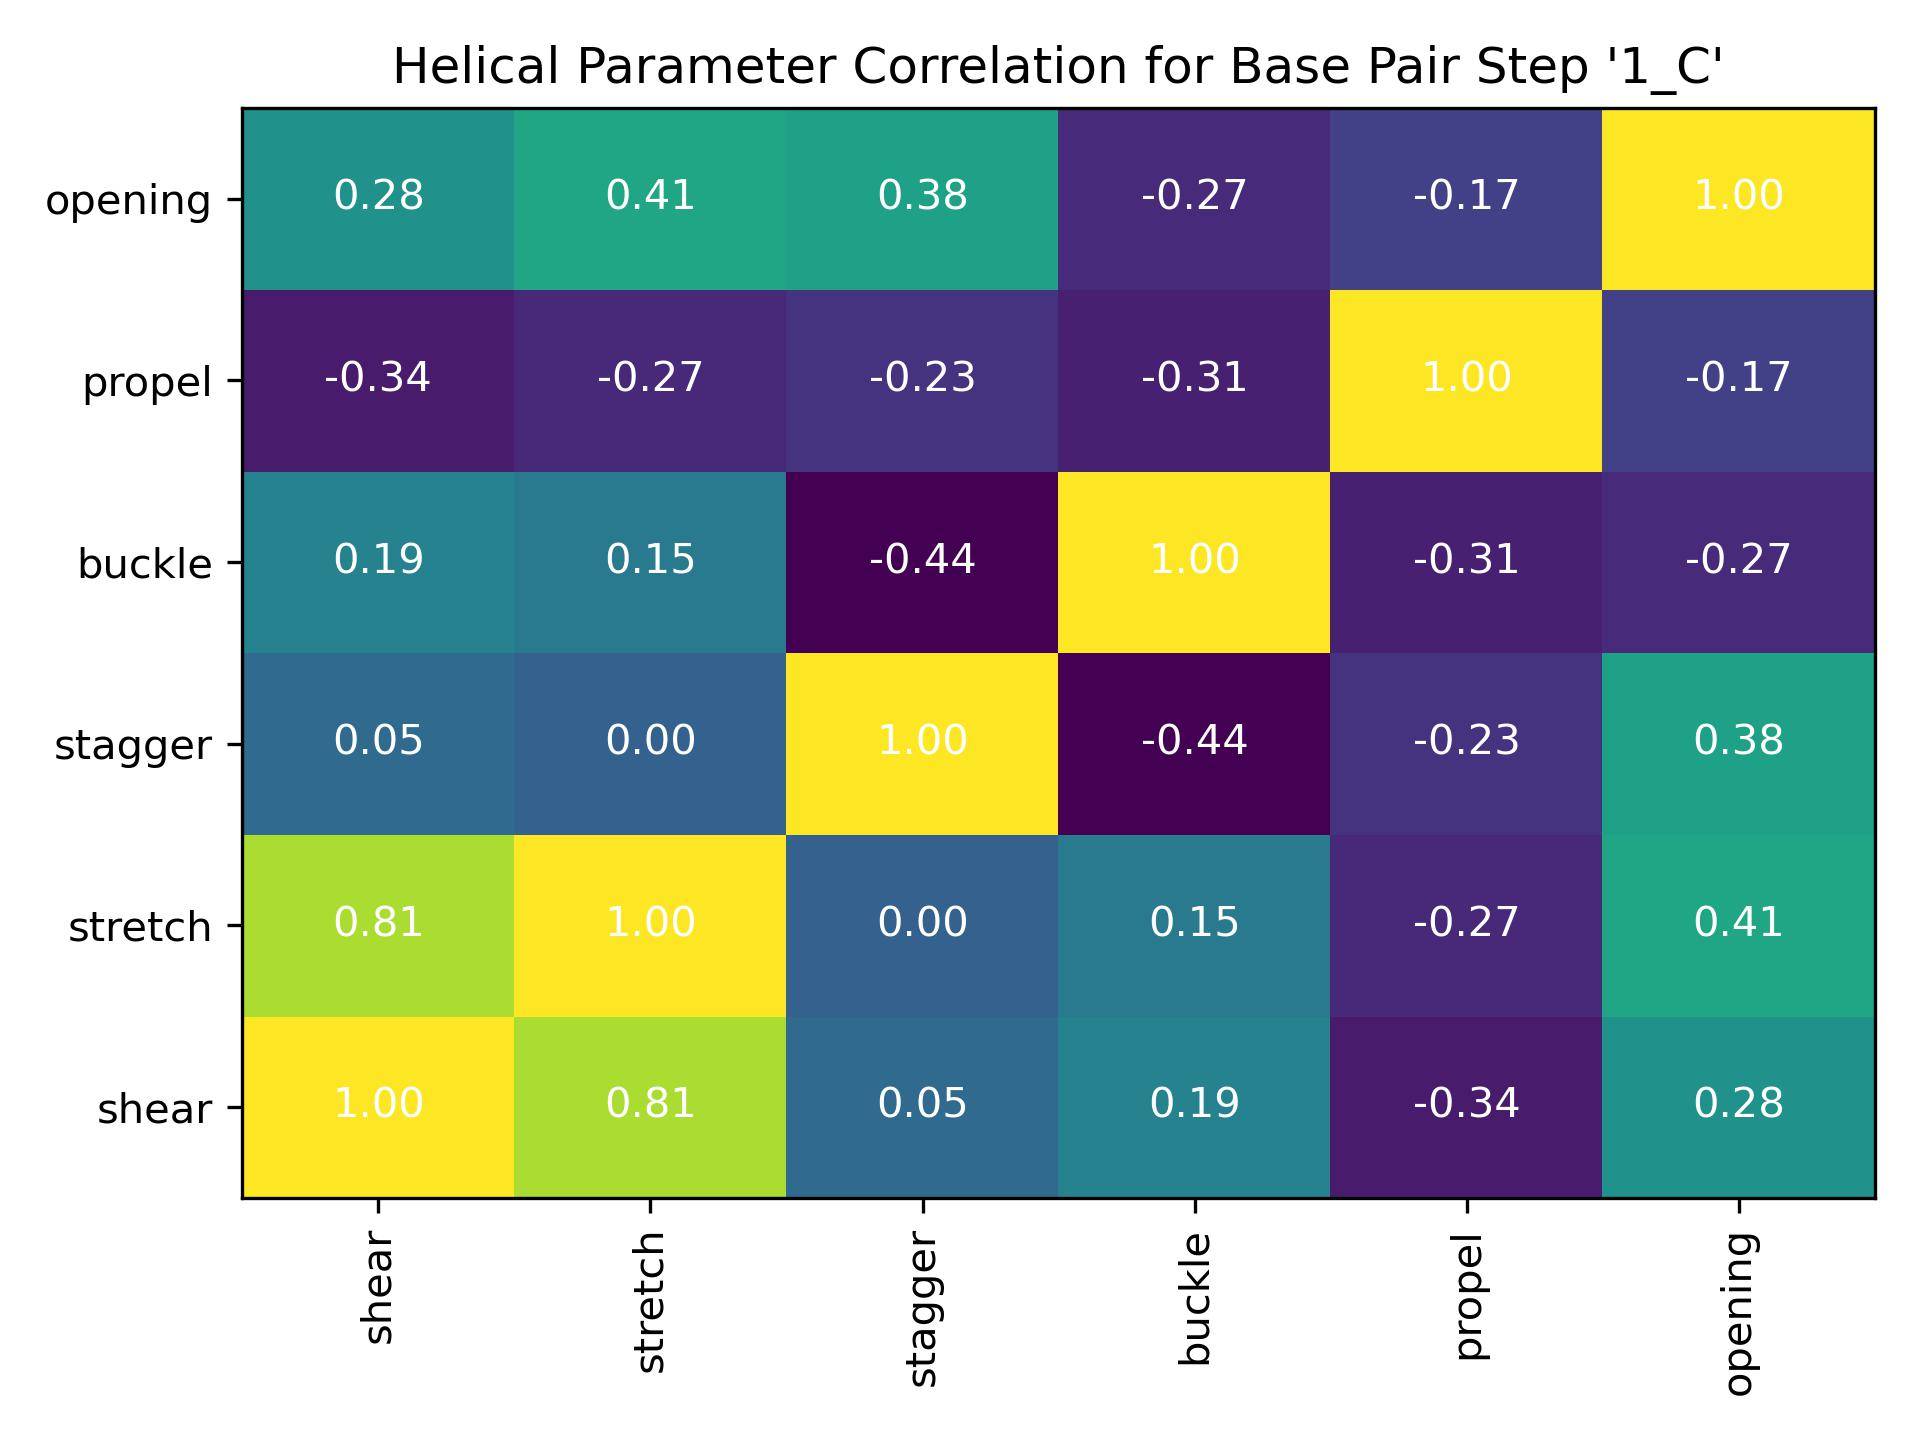

Source data for this figure (header and first rows):
, shear, stretch, stagger, buckle, propel, opening
shear, 1.0, 0.8146, 0.05258, 0.1937, -0.3361, 0.2807
stretch, 0.8146, 1.0, 0.000343, 0.1472, -0.2739, 0.411
stagger, 0.05258, 0.000343, 1.0, -0.442, -0.2281, 0.376
buckle, 0.1937, 0.1472, -0.442, 1.0, -0.3138, -0.2678
propel, -0.3361, -0.2739, -0.2281, -0.3138, 1.0, -0.1686
opening, 0.2807, 0.411, 0.376, -0.2678, -0.1686, 1.0
